Image classification data set "data_split" (setiawanadekaputrajaya/Klasifikasi_Penyakit-Daun-Padi on GitHub). Class labels (3): bacterial leaf blight, brown spot, leaf scald.

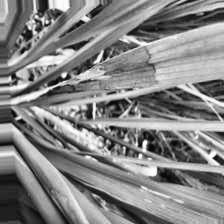
Label: leaf scald

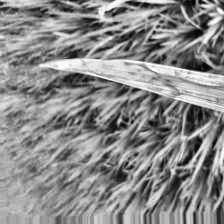
Label: leaf scald

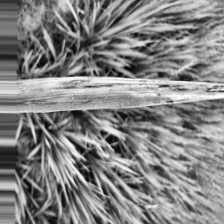
Label: bacterial leaf blight

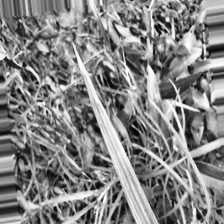
Label: bacterial leaf blight

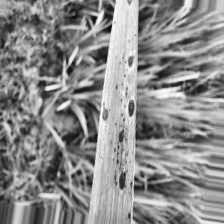
Label: brown spot

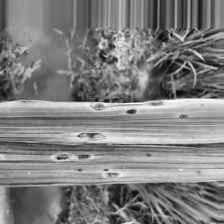
Label: brown spot
